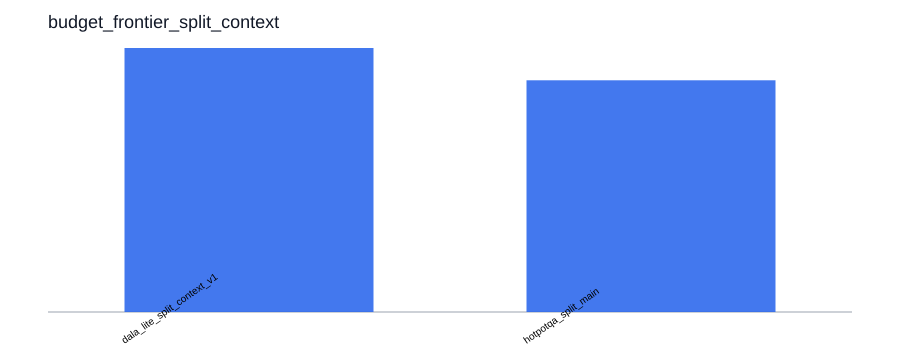

Data behind this chart, as committed beside it:
label, x, y, value
dala_lite_split_context_v1, 0.8964, 0.695, 0.695
hotpotqa_split_main, 2.5, 0.61, 0.61
